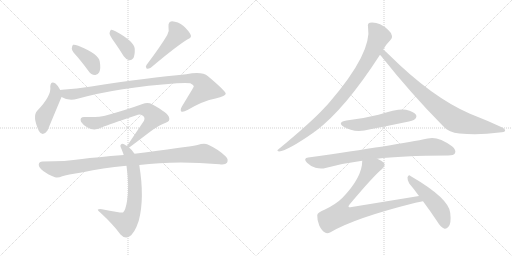
t = 0.00 s
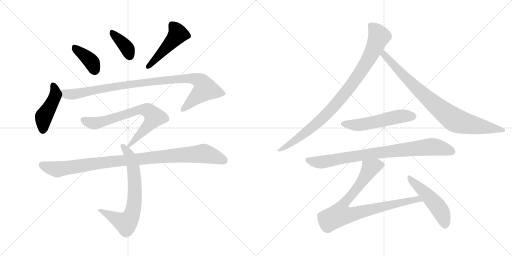
t = 2.26 s
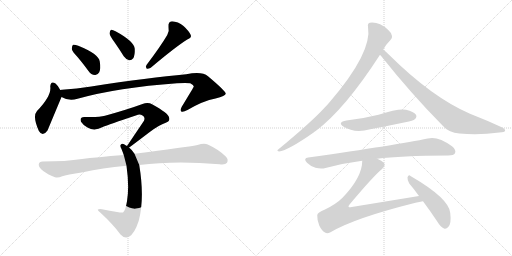
t = 4.52 s
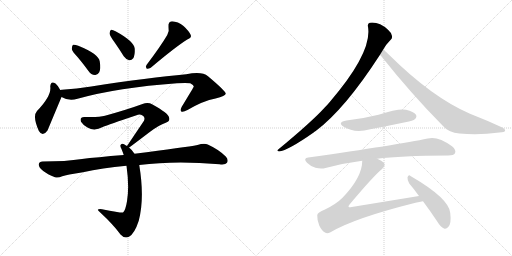
t = 6.78 s
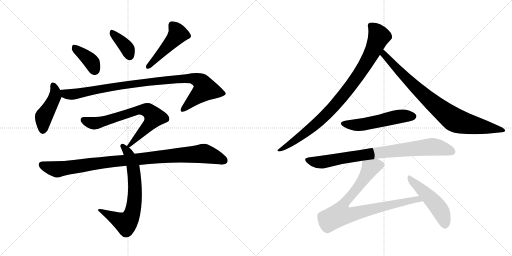
t = 9.05 s
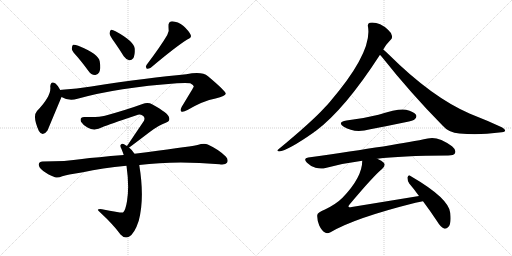
t = 11.31 s

The animated SVG that drew these frames (rendered in a browser with its animation timeline set to each time). Animation: 14 CSS @keyframes rules; one cycle of 11.31 s.

<svg version="1.1" viewBox="0 0 2048 1024" xmlns="http://www.w3.org/2000/svg">
  <g stroke="lightgray" stroke-dasharray="1,1" stroke-width="1" transform="scale(4, 4)">
    <line x1="0" y1="0" x2="256" y2="256"></line>
    <line x1="256" y1="0" x2="0" y2="256"></line>
    <line x1="128" y1="0" x2="128" y2="256"></line>
    <line x1="0" y1="128" x2="256" y2="128"></line>
    <line x1="256" y1="0" x2="512" y2="256"></line>
    <line x1="512" y1="0" x2="256" y2="256"></line>
    <line x1="384" y1="0" x2="384" y2="256"></line>
    <line x1="256" y1="128" x2="512" y2="128"></line>
  </g>
<g transform="scale(1, -1) translate(0, -850)">
   <style type="text/css">
    @keyframes keyframes0 {
      from {
       stroke: black;
       stroke-dashoffset: 388;
       stroke-width: 128;
       }
       56% {
       animation-timing-function: step-end;
       stroke: black;
       stroke-dashoffset: 0;
       stroke-width: 128;
       }
       to {
       stroke: black;
       stroke-width: 1024;
       }
       }
       #make-me-a-hanzi-animation-0 {
         animation: keyframes0 0.565755s both;
         animation-delay: 0.000000s;
         animation-timing-function: linear;
       }
    @keyframes keyframes1 {
      from {
       stroke: black;
       stroke-dashoffset: 377;
       stroke-width: 128;
       }
       55% {
       animation-timing-function: step-end;
       stroke: black;
       stroke-dashoffset: 0;
       stroke-width: 128;
       }
       to {
       stroke: black;
       stroke-width: 1024;
       }
       }
       #make-me-a-hanzi-animation-1 {
         animation: keyframes1 0.556803s both;
         animation-delay: 0.565755s;
         animation-timing-function: linear;
       }
    @keyframes keyframes2 {
      from {
       stroke: black;
       stroke-dashoffset: 476;
       stroke-width: 128;
       }
       61% {
       animation-timing-function: step-end;
       stroke: black;
       stroke-dashoffset: 0;
       stroke-width: 128;
       }
       to {
       stroke: black;
       stroke-width: 1024;
       }
       }
       #make-me-a-hanzi-animation-2 {
         animation: keyframes2 0.637370s both;
         animation-delay: 1.122559s;
         animation-timing-function: linear;
       }
    @keyframes keyframes3 {
      from {
       stroke: black;
       stroke-dashoffset: 447;
       stroke-width: 128;
       }
       59% {
       animation-timing-function: step-end;
       stroke: black;
       stroke-dashoffset: 0;
       stroke-width: 128;
       }
       to {
       stroke: black;
       stroke-width: 1024;
       }
       }
       #make-me-a-hanzi-animation-3 {
         animation: keyframes3 0.613770s both;
         animation-delay: 1.759928s;
         animation-timing-function: linear;
       }
    @keyframes keyframes4 {
      from {
       stroke: black;
       stroke-dashoffset: 982;
       stroke-width: 128;
       }
       76% {
       animation-timing-function: step-end;
       stroke: black;
       stroke-dashoffset: 0;
       stroke-width: 128;
       }
       to {
       stroke: black;
       stroke-width: 1024;
       }
       }
       #make-me-a-hanzi-animation-4 {
         animation: keyframes4 1.049154s both;
         animation-delay: 2.373698s;
         animation-timing-function: linear;
       }
    @keyframes keyframes5 {
      from {
       stroke: black;
       stroke-dashoffset: 716;
       stroke-width: 128;
       }
       70% {
       animation-timing-function: step-end;
       stroke: black;
       stroke-dashoffset: 0;
       stroke-width: 128;
       }
       to {
       stroke: black;
       stroke-width: 1024;
       }
       }
       #make-me-a-hanzi-animation-5 {
         animation: keyframes5 0.832682s both;
         animation-delay: 3.422852s;
         animation-timing-function: linear;
       }
    @keyframes keyframes6 {
      from {
       stroke: black;
       stroke-dashoffset: 705;
       stroke-width: 128;
       }
       70% {
       animation-timing-function: step-end;
       stroke: black;
       stroke-dashoffset: 0;
       stroke-width: 128;
       }
       to {
       stroke: black;
       stroke-width: 1024;
       }
       }
       #make-me-a-hanzi-animation-6 {
         animation: keyframes6 0.823730s both;
         animation-delay: 4.255534s;
         animation-timing-function: linear;
       }
    @keyframes keyframes7 {
      from {
       stroke: black;
       stroke-dashoffset: 995;
       stroke-width: 128;
       }
       76% {
       animation-timing-function: step-end;
       stroke: black;
       stroke-dashoffset: 0;
       stroke-width: 128;
       }
       to {
       stroke: black;
       stroke-width: 1024;
       }
       }
       #make-me-a-hanzi-animation-7 {
         animation: keyframes7 1.059733s both;
         animation-delay: 5.079264s;
         animation-timing-function: linear;
       }
    @keyframes keyframes8 {
      from {
       stroke: black;
       stroke-dashoffset: 927;
       stroke-width: 128;
       }
       75% {
       animation-timing-function: step-end;
       stroke: black;
       stroke-dashoffset: 0;
       stroke-width: 128;
       }
       to {
       stroke: black;
       stroke-width: 1024;
       }
       }
       #make-me-a-hanzi-animation-8 {
         animation: keyframes8 1.004395s both;
         animation-delay: 6.138997s;
         animation-timing-function: linear;
       }
    @keyframes keyframes9 {
      from {
       stroke: black;
       stroke-dashoffset: 854;
       stroke-width: 128;
       }
       74% {
       animation-timing-function: step-end;
       stroke: black;
       stroke-dashoffset: 0;
       stroke-width: 128;
       }
       to {
       stroke: black;
       stroke-width: 1024;
       }
       }
       #make-me-a-hanzi-animation-9 {
         animation: keyframes9 0.944987s both;
         animation-delay: 7.143392s;
         animation-timing-function: linear;
       }
    @keyframes keyframes10 {
      from {
       stroke: black;
       stroke-dashoffset: 535;
       stroke-width: 128;
       }
       64% {
       animation-timing-function: step-end;
       stroke: black;
       stroke-dashoffset: 0;
       stroke-width: 128;
       }
       to {
       stroke: black;
       stroke-width: 1024;
       }
       }
       #make-me-a-hanzi-animation-10 {
         animation: keyframes10 0.685384s both;
         animation-delay: 8.088379s;
         animation-timing-function: linear;
       }
    @keyframes keyframes11 {
      from {
       stroke: black;
       stroke-dashoffset: 840;
       stroke-width: 128;
       }
       73% {
       animation-timing-function: step-end;
       stroke: black;
       stroke-dashoffset: 0;
       stroke-width: 128;
       }
       to {
       stroke: black;
       stroke-width: 1024;
       }
       }
       #make-me-a-hanzi-animation-11 {
         animation: keyframes11 0.933594s both;
         animation-delay: 8.773763s;
         animation-timing-function: linear;
       }
    @keyframes keyframes12 {
      from {
       stroke: black;
       stroke-dashoffset: 856;
       stroke-width: 128;
       }
       74% {
       animation-timing-function: step-end;
       stroke: black;
       stroke-dashoffset: 0;
       stroke-width: 128;
       }
       to {
       stroke: black;
       stroke-width: 1024;
       }
       }
       #make-me-a-hanzi-animation-12 {
         animation: keyframes12 0.946615s both;
         animation-delay: 9.707357s;
         animation-timing-function: linear;
       }
    @keyframes keyframes13 {
      from {
       stroke: black;
       stroke-dashoffset: 493;
       stroke-width: 128;
       }
       62% {
       animation-timing-function: step-end;
       stroke: black;
       stroke-dashoffset: 0;
       stroke-width: 128;
       }
       to {
       stroke: black;
       stroke-width: 1024;
       }
       }
       #make-me-a-hanzi-animation-13 {
         animation: keyframes13 0.651204s both;
         animation-delay: 10.653971s;
         animation-timing-function: linear;
       }
</style>
<path d="M 311 621 Q 332 596 354 566 Q 364 551 380 550 Q 390 549 397 561 Q 404 574 399 604 Q 395 634 313 667 Q 298 673 292 671 Q 288 668 287 655 Q 288 645 311 621 Z" fill="lightgray"></path> 
<path d="M 456 684 Q 475 657 495 625 Q 504 612 517 609 Q 526 608 533 617 Q 540 629 539 655 Q 536 685 462 725 Q 450 732 444 731 Q 440 728 438 717 Q 439 707 456 684 Z" fill="lightgray"></path> 
<path d="M 669 710 Q 642 664 586 590 Q 580 583 587 575 Q 594 574 603 579 Q 700 661 749 692 Q 768 699 763 710 Q 756 726 734 746 Q 712 764 688 765 Q 672 764 674 742 Q 678 727 669 710 Z" fill="lightgray"></path> 
<path d="M 241 490 Q 231 509 222 516 Q 203 529 201 504 Q 207 467 148 406 Q 129 385 155 327 Q 170 300 190 328 L 246 462 C 251 473 251 473 241 490 Z" fill="lightgray"></path> 
<path d="M 246 462 Q 276 444 310 455 Q 472 500 708 517 Q 745 520 761 517 Q 776 510 775 503 Q 775 502 727 423 Q 720 410 725 404 Q 732 400 750 410 Q 813 447 862 456 Q 904 466 903 476 Q 902 486 832 545 Q 808 566 745 553 Q 598 540 365 504 Q 307 495 248 491 Q 244 491 241 490 C 211 487 218 474 246 462 Z" fill="lightgray"></path> 
<path d="M 516 260 Q 519 261 599 322 Q 636 350 663 359 Q 682 365 676 381 Q 673 397 610 432 Q 592 442 570 434 Q 510 412 420 387 Q 396 380 339 382 Q 317 383 324 363 Q 331 351 350 340 Q 378 324 411 342 Q 433 351 546 389 Q 559 395 570 388 Q 582 381 576 367 L 508 266 C 493 244 493 244 516 260 Z" fill="lightgray"></path> 
<path d="M 538 235 Q 529 250 516 260 L 508 266 Q 502 270 498 272 Q 488 279 483 271 Q 479 267 486 254 Q 490 244 495 230 L 506 187 Q 518 103 508 45 Q 502 8 492 0 Q 489 -3 408 13 Q 398 16 392 12 Q 388 11 402 -1 Q 454 -49 482 -88 Q 498 -106 516 -97 Q 538 -85 555 -33 Q 579 57 557 190 L 538 235 Z" fill="lightgray"></path> 
<path d="M 557 190 Q 701 209 878 193 Q 902 190 908 199 Q 915 212 903 224 Q 875 252 831 272 Q 816 278 790 270 Q 742 261 538 235 L 495 230 Q 384 221 328 214 Q 264 204 170 204 Q 157 204 155 193 Q 154 180 173 166 Q 189 153 220 141 Q 232 137 249 145 Q 265 151 332 161 Q 408 179 506 187 L 557 190 Z" fill="lightgray"></path> 
<path d="M 1533 652 Q 1542 670 1561 689 Q 1570 695 1568 706 Q 1567 718 1552 731 Q 1516 764 1479 759 Q 1469 756 1472 743 Q 1490 641 1319 442 Q 1309 430 1298 419 Q 1246 362 1114 253 Q 1104 247 1116 244 Q 1152 248 1256 321 Q 1259 324 1263 326 Q 1380 414 1520 631 L 1533 652 Z" fill="lightgray"></path> 
<path d="M 1520 631 Q 1523 628 1527 623 Q 1642 478 1771 347 Q 1795 319 1838 316 Q 1916 309 1997 320 Q 2019 321 2020 326 Q 2023 333 2007 341 Q 1949 368 1880 395 Q 1727 461 1554 633 Q 1541 646 1533 652 C 1510 672 1501 654 1520 631 Z" fill="lightgray"></path> 
<path d="M 1386 368 Q 1347 361 1375 343 Q 1418 316 1481 333 Q 1550 346 1621 361 Q 1654 368 1659 373 Q 1669 382 1664 391 Q 1655 404 1624 411 Q 1594 417 1514 391 Q 1450 375 1386 368 Z" fill="lightgray"></path> 
<path d="M 1509 215 Q 1599 227 1793 228 Q 1815 228 1820 237 Q 1826 250 1808 265 Q 1751 307 1711 296 Q 1593 271 1233 220 Q 1211 217 1228 199 Q 1243 184 1262 179 Q 1284 173 1302 178 Q 1371 197 1449 207 L 1509 215 Z" fill="lightgray"></path> 
<path d="M 1676 66 L 1407 22 Q 1397 19 1394 23 Q 1393 26 1399 33 Q 1493 145 1528 174 Q 1544 189 1535 199 Q 1528 208 1509 215 C 1482 228 1452 237 1449 207 Q 1449 141 1370 59 Q 1345 34 1300 12 Q 1269 0 1269 -11 Q 1268 -30 1277 -52 Q 1287 -74 1302 -81 Q 1309 -85 1322 -79 Q 1418 -22 1662 39 Q 1677 43 1692 45 C 1722 50 1706 71 1676 66 Z" fill="lightgray"></path> 
<path d="M 1692 45 Q 1719 9 1749 -36 Q 1762 -58 1776 -64 Q 1785 -67 1793 -58 Q 1806 -46 1801 -2 Q 1797 56 1642 146 Q 1635 153 1630 141 Q 1629 128 1637 116 Q 1656 94 1676 66 L 1692 45 Z" fill="lightgray"></path> 
      <clipPath id="make-me-a-hanzi-clip-0">
      <path d="M 311 621 Q 332 596 354 566 Q 364 551 380 550 Q 390 549 397 561 Q 404 574 399 604 Q 395 634 313 667 Q 298 673 292 671 Q 288 668 287 655 Q 288 645 311 621 Z" fill="lightgray"></path>
      </clipPath>
      <path clip-path="url(#make-me-a-hanzi-clip-0)" d="M 296 665 L 307 650 L 358 611 L 381 568 " fill="none" id="make-me-a-hanzi-animation-0" stroke-dasharray="260 520" stroke-linecap="round"></path>

      <clipPath id="make-me-a-hanzi-clip-1">
      <path d="M 456 684 Q 475 657 495 625 Q 504 612 517 609 Q 526 608 533 617 Q 540 629 539 655 Q 536 685 462 725 Q 450 732 444 731 Q 440 728 438 717 Q 439 707 456 684 Z" fill="lightgray"></path>
      </clipPath>
      <path clip-path="url(#make-me-a-hanzi-clip-1)" d="M 447 722 L 500 668 L 518 626 " fill="none" id="make-me-a-hanzi-animation-1" stroke-dasharray="249 498" stroke-linecap="round"></path>

      <clipPath id="make-me-a-hanzi-clip-2">
      <path d="M 669 710 Q 642 664 586 590 Q 580 583 587 575 Q 594 574 603 579 Q 700 661 749 692 Q 768 699 763 710 Q 756 726 734 746 Q 712 764 688 765 Q 672 764 674 742 Q 678 727 669 710 Z" fill="lightgray"></path>
      </clipPath>
      <path clip-path="url(#make-me-a-hanzi-clip-2)" d="M 690 748 L 712 714 L 619 608 L 590 583 " fill="none" id="make-me-a-hanzi-animation-2" stroke-dasharray="348 696" stroke-linecap="round"></path>

      <clipPath id="make-me-a-hanzi-clip-3">
      <path d="M 241 490 Q 231 509 222 516 Q 203 529 201 504 Q 207 467 148 406 Q 129 385 155 327 Q 170 300 190 328 L 246 462 C 251 473 251 473 241 490 Z" fill="lightgray"></path>
      </clipPath>
      <path clip-path="url(#make-me-a-hanzi-clip-3)" d="M 212 508 L 221 486 L 220 465 L 175 384 L 171 331 " fill="none" id="make-me-a-hanzi-animation-3" stroke-dasharray="319 638" stroke-linecap="round"></path>

      <clipPath id="make-me-a-hanzi-clip-4">
      <path d="M 246 462 Q 276 444 310 455 Q 472 500 708 517 Q 745 520 761 517 Q 776 510 775 503 Q 775 502 727 423 Q 720 410 725 404 Q 732 400 750 410 Q 813 447 862 456 Q 904 466 903 476 Q 902 486 832 545 Q 808 566 745 553 Q 598 540 365 504 Q 307 495 248 491 Q 244 491 241 490 C 211 487 218 474 246 462 Z" fill="lightgray"></path>
      </clipPath>
      <path clip-path="url(#make-me-a-hanzi-clip-4)" d="M 245 484 L 279 472 L 586 522 L 759 537 L 800 526 L 821 493 L 730 409 " fill="none" id="make-me-a-hanzi-animation-4" stroke-dasharray="854 1708" stroke-linecap="round"></path>

      <clipPath id="make-me-a-hanzi-clip-5">
      <path d="M 516 260 Q 519 261 599 322 Q 636 350 663 359 Q 682 365 676 381 Q 673 397 610 432 Q 592 442 570 434 Q 510 412 420 387 Q 396 380 339 382 Q 317 383 324 363 Q 331 351 350 340 Q 378 324 411 342 Q 433 351 546 389 Q 559 395 570 388 Q 582 381 576 367 L 508 266 C 493 244 493 244 516 260 Z" fill="lightgray"></path>
      </clipPath>
      <path clip-path="url(#make-me-a-hanzi-clip-5)" d="M 334 370 L 355 360 L 383 357 L 557 411 L 593 407 L 617 382 L 615 377 L 577 328 L 514 266 " fill="none" id="make-me-a-hanzi-animation-5" stroke-dasharray="588 1176" stroke-linecap="round"></path>

      <clipPath id="make-me-a-hanzi-clip-6">
      <path d="M 538 235 Q 529 250 516 260 L 508 266 Q 502 270 498 272 Q 488 279 483 271 Q 479 267 486 254 Q 490 244 495 230 L 506 187 Q 518 103 508 45 Q 502 8 492 0 Q 489 -3 408 13 Q 398 16 392 12 Q 388 11 402 -1 Q 454 -49 482 -88 Q 498 -106 516 -97 Q 538 -85 555 -33 Q 579 57 557 190 L 538 235 Z" fill="lightgray"></path>
      </clipPath>
      <path clip-path="url(#make-me-a-hanzi-clip-6)" d="M 491 266 L 514 236 L 534 177 L 540 76 L 528 -7 L 504 -43 L 396 11 " fill="none" id="make-me-a-hanzi-animation-6" stroke-dasharray="577 1154" stroke-linecap="round"></path>

      <clipPath id="make-me-a-hanzi-clip-7">
      <path d="M 557 190 Q 701 209 878 193 Q 902 190 908 199 Q 915 212 903 224 Q 875 252 831 272 Q 816 278 790 270 Q 742 261 538 235 L 495 230 Q 384 221 328 214 Q 264 204 170 204 Q 157 204 155 193 Q 154 180 173 166 Q 189 153 220 141 Q 232 137 249 145 Q 265 151 332 161 Q 408 179 506 187 L 557 190 Z" fill="lightgray"></path>
      </clipPath>
      <path clip-path="url(#make-me-a-hanzi-clip-7)" d="M 168 191 L 231 173 L 449 205 L 815 236 L 896 208 " fill="none" id="make-me-a-hanzi-animation-7" stroke-dasharray="867 1734" stroke-linecap="round"></path>

      <clipPath id="make-me-a-hanzi-clip-8">
      <path d="M 1533 652 Q 1542 670 1561 689 Q 1570 695 1568 706 Q 1567 718 1552 731 Q 1516 764 1479 759 Q 1469 756 1472 743 Q 1490 641 1319 442 Q 1309 430 1298 419 Q 1246 362 1114 253 Q 1104 247 1116 244 Q 1152 248 1256 321 Q 1259 324 1263 326 Q 1380 414 1520 631 L 1533 652 Z" fill="lightgray"></path>
      </clipPath>
      <path clip-path="url(#make-me-a-hanzi-clip-8)" d="M 1482 748 L 1505 726 L 1516 704 L 1479 622 L 1419 527 L 1338 427 L 1273 361 L 1184 290 L 1119 249 " fill="none" id="make-me-a-hanzi-animation-8" stroke-dasharray="799 1598" stroke-linecap="round"></path>

      <clipPath id="make-me-a-hanzi-clip-9">
      <path d="M 1520 631 Q 1523 628 1527 623 Q 1642 478 1771 347 Q 1795 319 1838 316 Q 1916 309 1997 320 Q 2019 321 2020 326 Q 2023 333 2007 341 Q 1949 368 1880 395 Q 1727 461 1554 633 Q 1541 646 1533 652 C 1510 672 1501 654 1520 631 Z" fill="lightgray"></path>
      </clipPath>
      <path clip-path="url(#make-me-a-hanzi-clip-9)" d="M 1534 644 L 1542 625 L 1670 493 L 1809 376 L 1849 359 L 2014 328 " fill="none" id="make-me-a-hanzi-animation-9" stroke-dasharray="726 1452" stroke-linecap="round"></path>

      <clipPath id="make-me-a-hanzi-clip-10">
      <path d="M 1386 368 Q 1347 361 1375 343 Q 1418 316 1481 333 Q 1550 346 1621 361 Q 1654 368 1659 373 Q 1669 382 1664 391 Q 1655 404 1624 411 Q 1594 417 1514 391 Q 1450 375 1386 368 Z" fill="lightgray"></path>
      </clipPath>
      <path clip-path="url(#make-me-a-hanzi-clip-10)" d="M 1378 357 L 1401 350 L 1438 350 L 1599 385 L 1652 385 " fill="none" id="make-me-a-hanzi-animation-10" stroke-dasharray="407 814" stroke-linecap="round"></path>

      <clipPath id="make-me-a-hanzi-clip-11">
      <path d="M 1509 215 Q 1599 227 1793 228 Q 1815 228 1820 237 Q 1826 250 1808 265 Q 1751 307 1711 296 Q 1593 271 1233 220 Q 1211 217 1228 199 Q 1243 184 1262 179 Q 1284 173 1302 178 Q 1371 197 1449 207 L 1509 215 Z" fill="lightgray"></path>
      </clipPath>
      <path clip-path="url(#make-me-a-hanzi-clip-11)" d="M 1231 209 L 1284 201 L 1504 238 L 1729 263 L 1808 244 " fill="none" id="make-me-a-hanzi-animation-11" stroke-dasharray="712 1424" stroke-linecap="round"></path>

      <clipPath id="make-me-a-hanzi-clip-12">
      <path d="M 1676 66 L 1407 22 Q 1397 19 1394 23 Q 1393 26 1399 33 Q 1493 145 1528 174 Q 1544 189 1535 199 Q 1528 208 1509 215 C 1482 228 1452 237 1449 207 Q 1449 141 1370 59 Q 1345 34 1300 12 Q 1269 0 1269 -11 Q 1268 -30 1277 -52 Q 1287 -74 1302 -81 Q 1309 -85 1322 -79 Q 1418 -22 1662 39 Q 1677 43 1692 45 C 1722 50 1706 71 1676 66 Z" fill="lightgray"></path>
      </clipPath>
      <path clip-path="url(#make-me-a-hanzi-clip-12)" d="M 1521 190 L 1480 177 L 1434 104 L 1371 29 L 1359 -8 L 1417 -5 L 1670 54 L 1684 47 " fill="none" id="make-me-a-hanzi-animation-12" stroke-dasharray="728 1456" stroke-linecap="round"></path>

      <clipPath id="make-me-a-hanzi-clip-13">
      <path d="M 1692 45 Q 1719 9 1749 -36 Q 1762 -58 1776 -64 Q 1785 -67 1793 -58 Q 1806 -46 1801 -2 Q 1797 56 1642 146 Q 1635 153 1630 141 Q 1629 128 1637 116 Q 1656 94 1676 66 L 1692 45 Z" fill="lightgray"></path>
      </clipPath>
      <path clip-path="url(#make-me-a-hanzi-clip-13)" d="M 1639 135 L 1749 26 L 1772 -14 L 1780 -49 " fill="none" id="make-me-a-hanzi-animation-13" stroke-dasharray="365 730" stroke-linecap="round"></path>

</g>
</svg>
